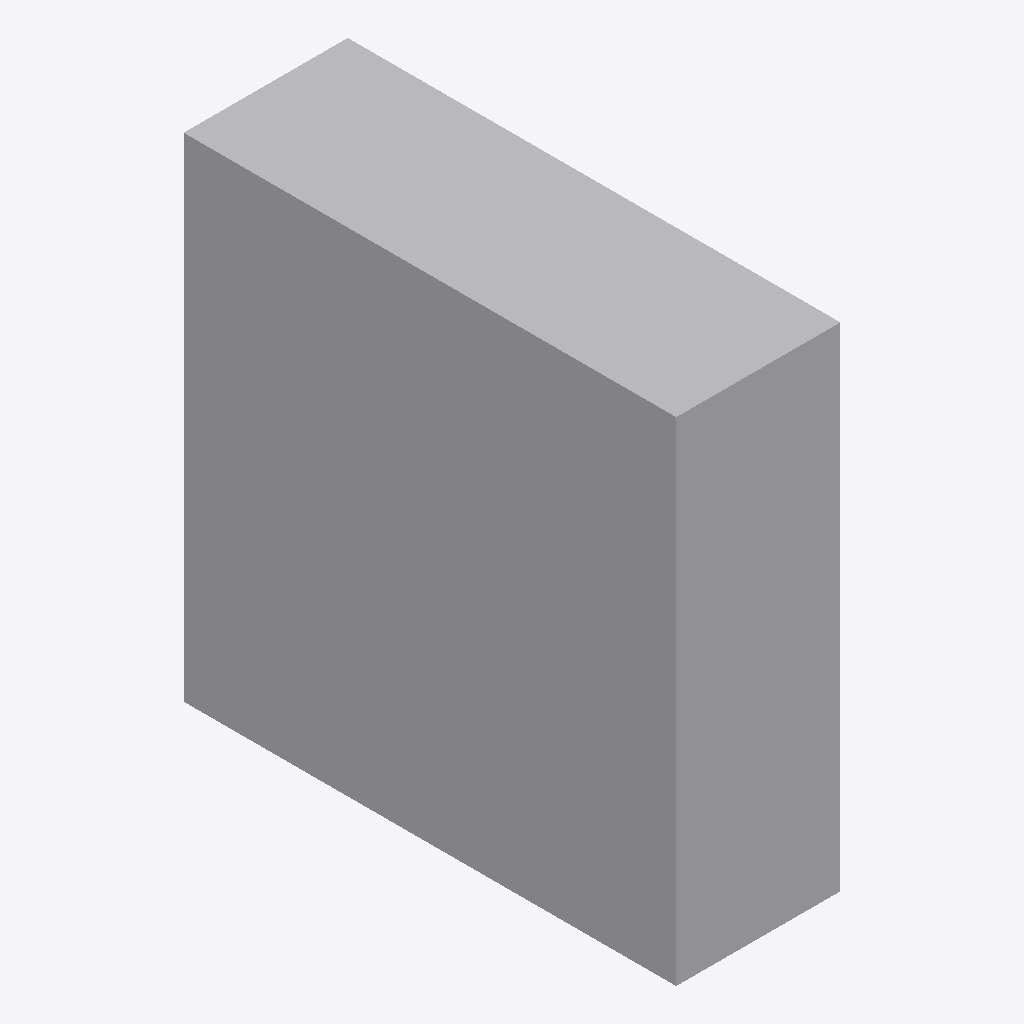
Isometric view of an IFC building model (IFC-SPF (STEP), schema IFC4, length unit metre), seen from the south-west, elements coloured by IFC class: 1 other element (light grey).
Extent 0.3 m × 1.0 m × 1.0 m (x, y, z). Elements (1): 1 IfcBuildingElementProxy.

HEADER;
FILE_DESCRIPTION(('ViewDefinition [ReferenceView_V1.2]'),'2;1');
FILE_NAME('fail-swe001-IfcArbitraryClosedProfileDef-concave_parallel_crossing-poly.ifc','2024-10-05T20:25:45',(''),(''),'IfcOpenShell-0.7.11-d51fa2c5f','IfcOpenShell-0.7.11-d51fa2c5f','');
FILE_SCHEMA(('IFC4'));
ENDSEC;
DATA;
#20=IFCPROJECT('2rwbseAk11hxgS5d5$DRh4',#5,'',$,$,$,$,(#11),#19);
#39=IFCBUILDINGELEMENTPROXY('0CpenQfib5dgIe3MNUTjJx',$,'Proxy',$,$,#38,#35,$,$);
ENDSEC;
